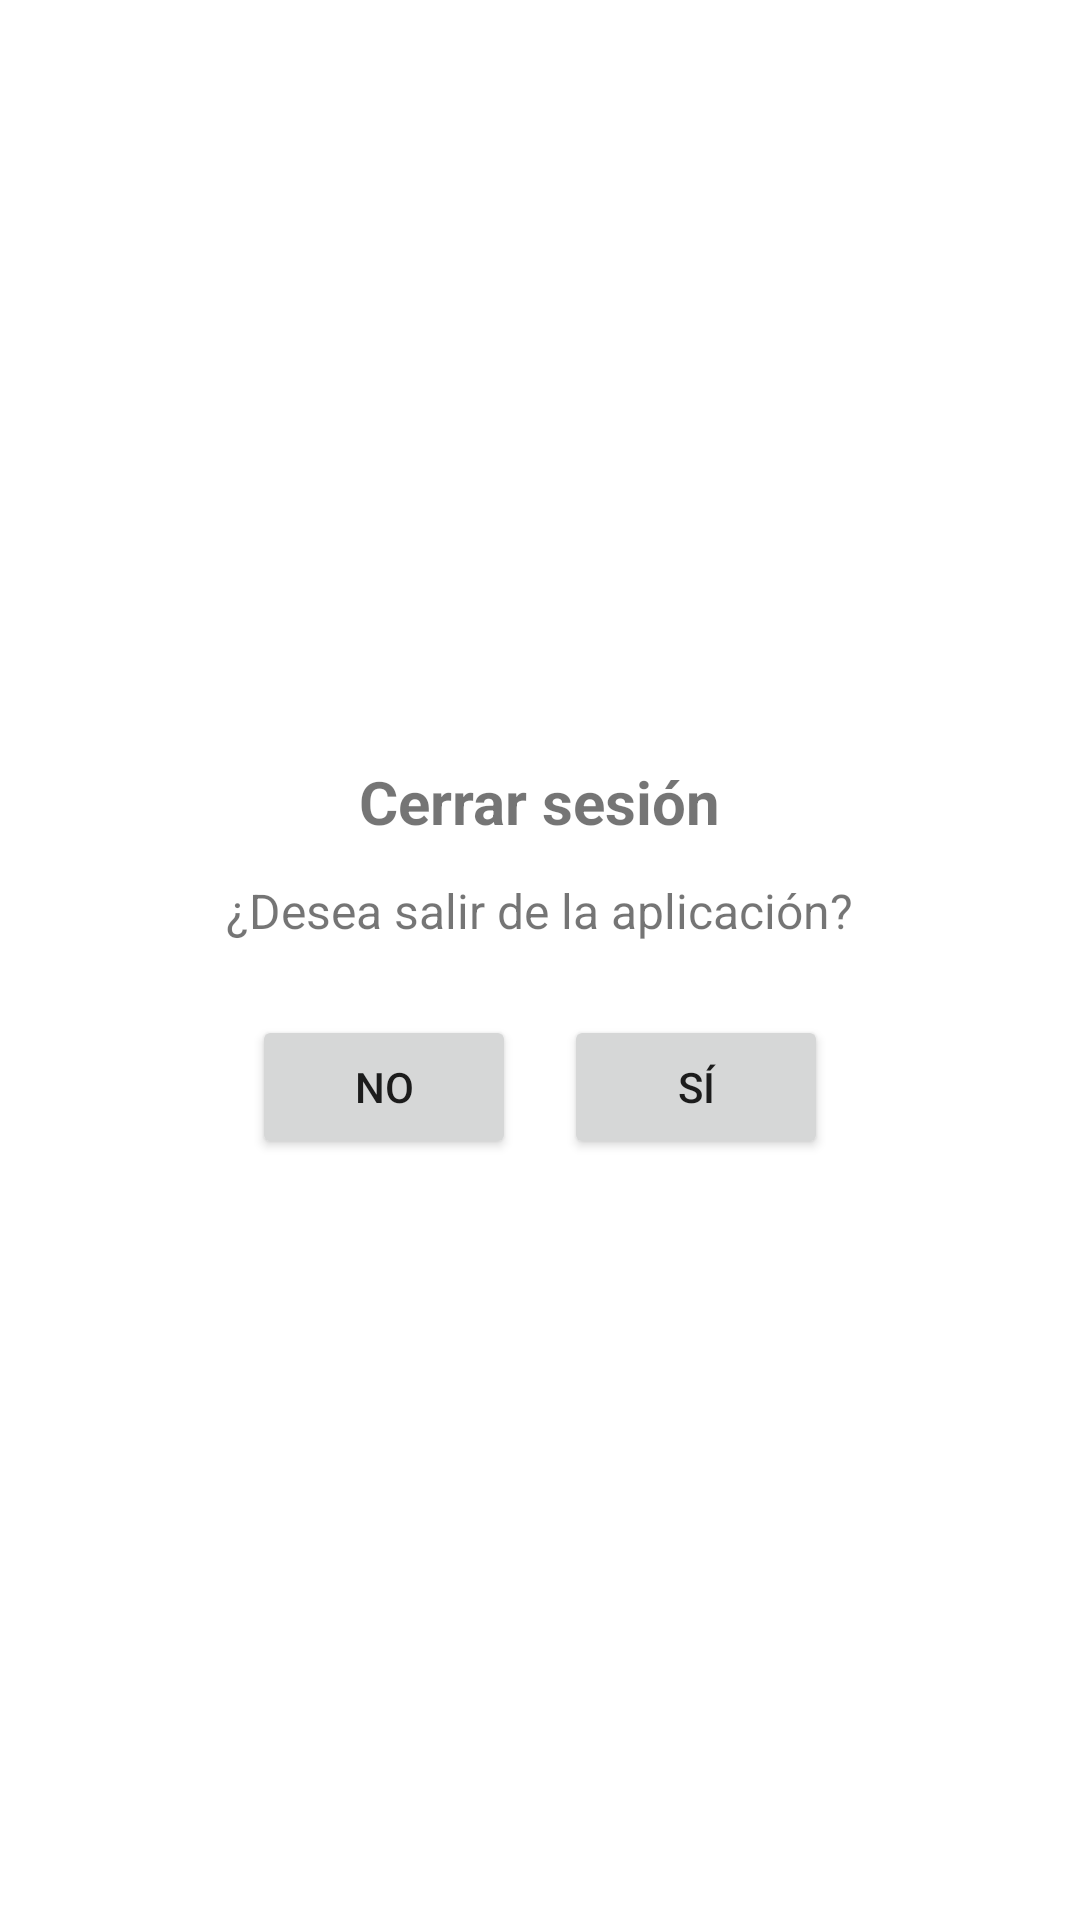

Produce the Android XML layout that renders to this screen, including the resource entries it uses.
<!-- AndroidManifest.xml: application theme Theme.TurisApp -->
<!-- res/layout/fragment_slideshow.xml -->
<?xml version="1.0" encoding="utf-8"?>
<LinearLayout xmlns:android="http://schemas.android.com/apk/res/android"
    android:layout_width="match_parent"
    android:layout_height="match_parent"
    android:gravity="center"
    android:orientation="vertical"
    android:padding="24dp">

    <TextView
        android:id="@+id/tvTitulo"
        android:layout_width="wrap_content"
        android:layout_height="wrap_content"
        android:text="Cerrar sesión"
        android:textSize="20sp"
        android:textStyle="bold"
        android:layout_marginBottom="12dp" />

    <TextView
        android:id="@+id/tvMensaje"
        android:layout_width="wrap_content"
        android:layout_height="wrap_content"
        android:text="¿Desea salir de la aplicación?"
        android:textSize="16sp"
        android:layout_marginBottom="24dp" />

    <LinearLayout
        android:layout_width="wrap_content"
        android:layout_height="wrap_content"
        android:orientation="horizontal">

        <Button
            android:id="@+id/btnCancelar"
            android:layout_width="wrap_content"
            android:layout_height="wrap_content"
            android:text="No" />

        <Button
            android:id="@+id/btnSalir"
            android:layout_width="wrap_content"
            android:layout_height="wrap_content"
            android:text="Sí"
            android:layout_marginStart="16dp" />
    </LinearLayout>

</LinearLayout>
<!-- resources referenced by this layout -->
<resources>
  <style name="Theme.TurisApp" parent="Theme.MaterialComponents.DayNight.DarkActionBar">
          
          <item name="colorPrimary">@color/purple_500</item>
          <item name="colorPrimaryVariant">@color/purple_700</item>
          <item name="colorOnPrimary">@color/white</item>
          
          <item name="colorSecondary">@color/teal_200</item>
          <item name="colorSecondaryVariant">@color/teal_700</item>
          <item name="colorOnSecondary">@color/black</item>
          
          <item name="android:statusBarColor">?attr/colorPrimaryVariant</item>
          
      </style>
  <!-- not gathered from this repository: default colours our renderer supplied (Android Studio template values) -->
  <color name="purple_500">#FF6200EE</color>
  <color name="purple_700">#FF3700B3</color>
  <color name="teal_200">#FF03DAC5</color>
  <color name="teal_700">#FF018786</color>
  <color name="black">#FF000000</color>
  <color name="white">#FFFFFFFF</color>
</resources>
